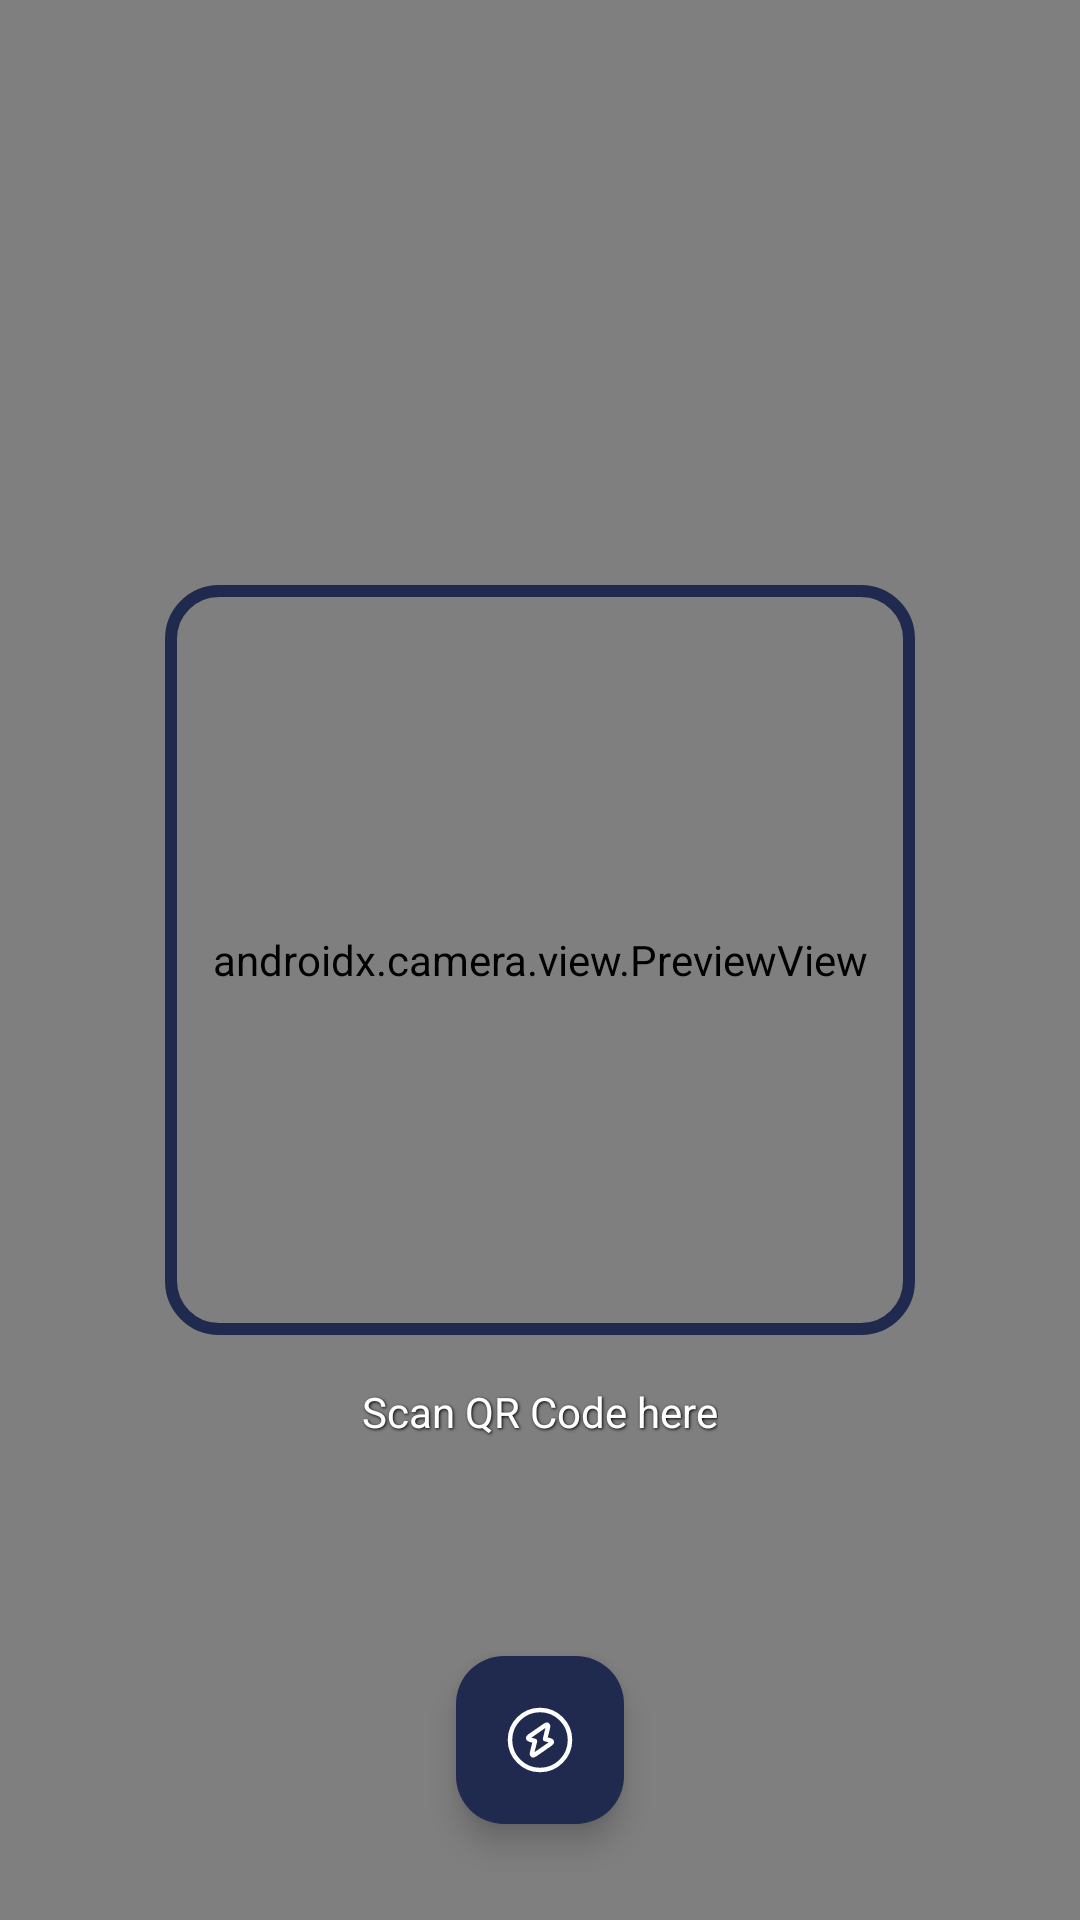

Reconstruct the res/layout file that produces this screen, plus the resources it refers to.
<!-- AndroidManifest.xml: application theme Theme.FinalProjectBP2UTS -->
<!-- res/layout/fragment_scan_qr.xml -->
<?xml version="1.0" encoding="utf-8"?>
<androidx.constraintlayout.widget.ConstraintLayout    xmlns:android="http://schemas.android.com/apk/res/android"
    xmlns:app="http://schemas.android.com/apk/res-auto"
    android:layout_width="match_parent"
    android:layout_height="match_parent">

    
    <androidx.camera.view.PreviewView
        android:id="@+id/camera_preview"
        android:layout_width="0dp"
        android:layout_height="0dp"
        app:layout_constraintTop_toTopOf="parent"
        app:layout_constraintBottom_toBottomOf="parent"
        app:layout_constraintStart_toStartOf="parent"
        app:layout_constraintEnd_toEndOf="parent" />

    
    <View
        android:id="@+id/viewfinder"
        android:layout_width="250dp"
        android:layout_height="250dp"
        android:background="@drawable/viewfinder_bg"
        app:layout_constraintTop_toTopOf="parent"
        app:layout_constraintBottom_toBottomOf="parent"
        app:layout_constraintStart_toStartOf="parent"
        app:layout_constraintEnd_toEndOf="parent" />

    <TextView
        android:layout_width="wrap_content"
        android:layout_height="wrap_content"
        android:text="Scan QR Code here"
        android:textColor="@android:color/white"
        android:shadowColor="@android:color/black"
        android:shadowDx="1"
        android:shadowDy="1"
        android:shadowRadius="2"
        android:layout_marginTop="16dp"
        app:layout_constraintTop_toBottomOf="@id/viewfinder"
        app:layout_constraintStart_toStartOf="@id/viewfinder"
        app:layout_constraintEnd_toEndOf="@id/viewfinder" />

    <com.google.android.material.floatingactionbutton.FloatingActionButton
        android:id="@+id/fab_flash"
        android:layout_width="wrap_content"
        android:layout_height="wrap_content"
        android:layout_marginBottom="32dp"
        android:src="@drawable/ic_flash_on"
        app:backgroundTint="#202A4E"
        app:tint="@android:color/white"
        app:layout_constraintBottom_toBottomOf="parent"
        app:layout_constraintStart_toStartOf="parent"
        app:layout_constraintEnd_toEndOf="parent"/>

</androidx.constraintlayout.widget.ConstraintLayout>
<!-- resources referenced by this layout -->
<resources>
  <!-- drawable ic_flash_on (drawable) -->
  <vector xmlns:android="http://schemas.android.com/apk/res/android"
      android:width="800dp"
      android:height="800dp"
      android:viewportWidth="24"
      android:viewportHeight="24">
    <path
        android:pathData="M12,22C17.523,22 22,17.523 22,12C22,6.477 17.523,2 12,2C6.477,2 2,6.477 2,12C2,17.523 6.477,22 12,22Z"
        android:strokeLineJoin="round"
        android:strokeWidth="1.5"
        android:fillColor="#00000000"
        android:strokeColor="#ffffff"
        android:strokeLineCap="round"/>
    <path
        android:pathData="M8.68,11.91L10.33,12.32L9.38,16.16C9.16,17.06 9.6,17.36 10.36,16.83L15.54,13.24C16.17,12.8 16.08,12.29 15.33,12.1L13.68,11.69L14.63,7.85C14.85,6.95 14.41,6.65 13.65,7.18L8.47,10.77C7.84,11.21 7.93,11.72 8.68,11.91Z"
        android:strokeLineJoin="round"
        android:strokeWidth="1.5"
        android:fillColor="#00000000"
        android:strokeColor="#ffffff"
        android:strokeLineCap="round"/>
  </vector>
  <!-- drawable viewfinder_bg (drawable) -->
  <shape xmlns:android="http://schemas.android.com/apk/res/android">
      <stroke android:width="4dp" android:color="#202A4E"/>
      <corners android:radius="16dp"/>
  </shape>
  <style name="Theme.FinalProjectBP2UTS" parent="Base.Theme.FinalProjectBP2UTS" />
  <style name="Base.Theme.FinalProjectBP2UTS" parent="Theme.Material3.DayNight.NoActionBar">
          
          
      </style>
</resources>
